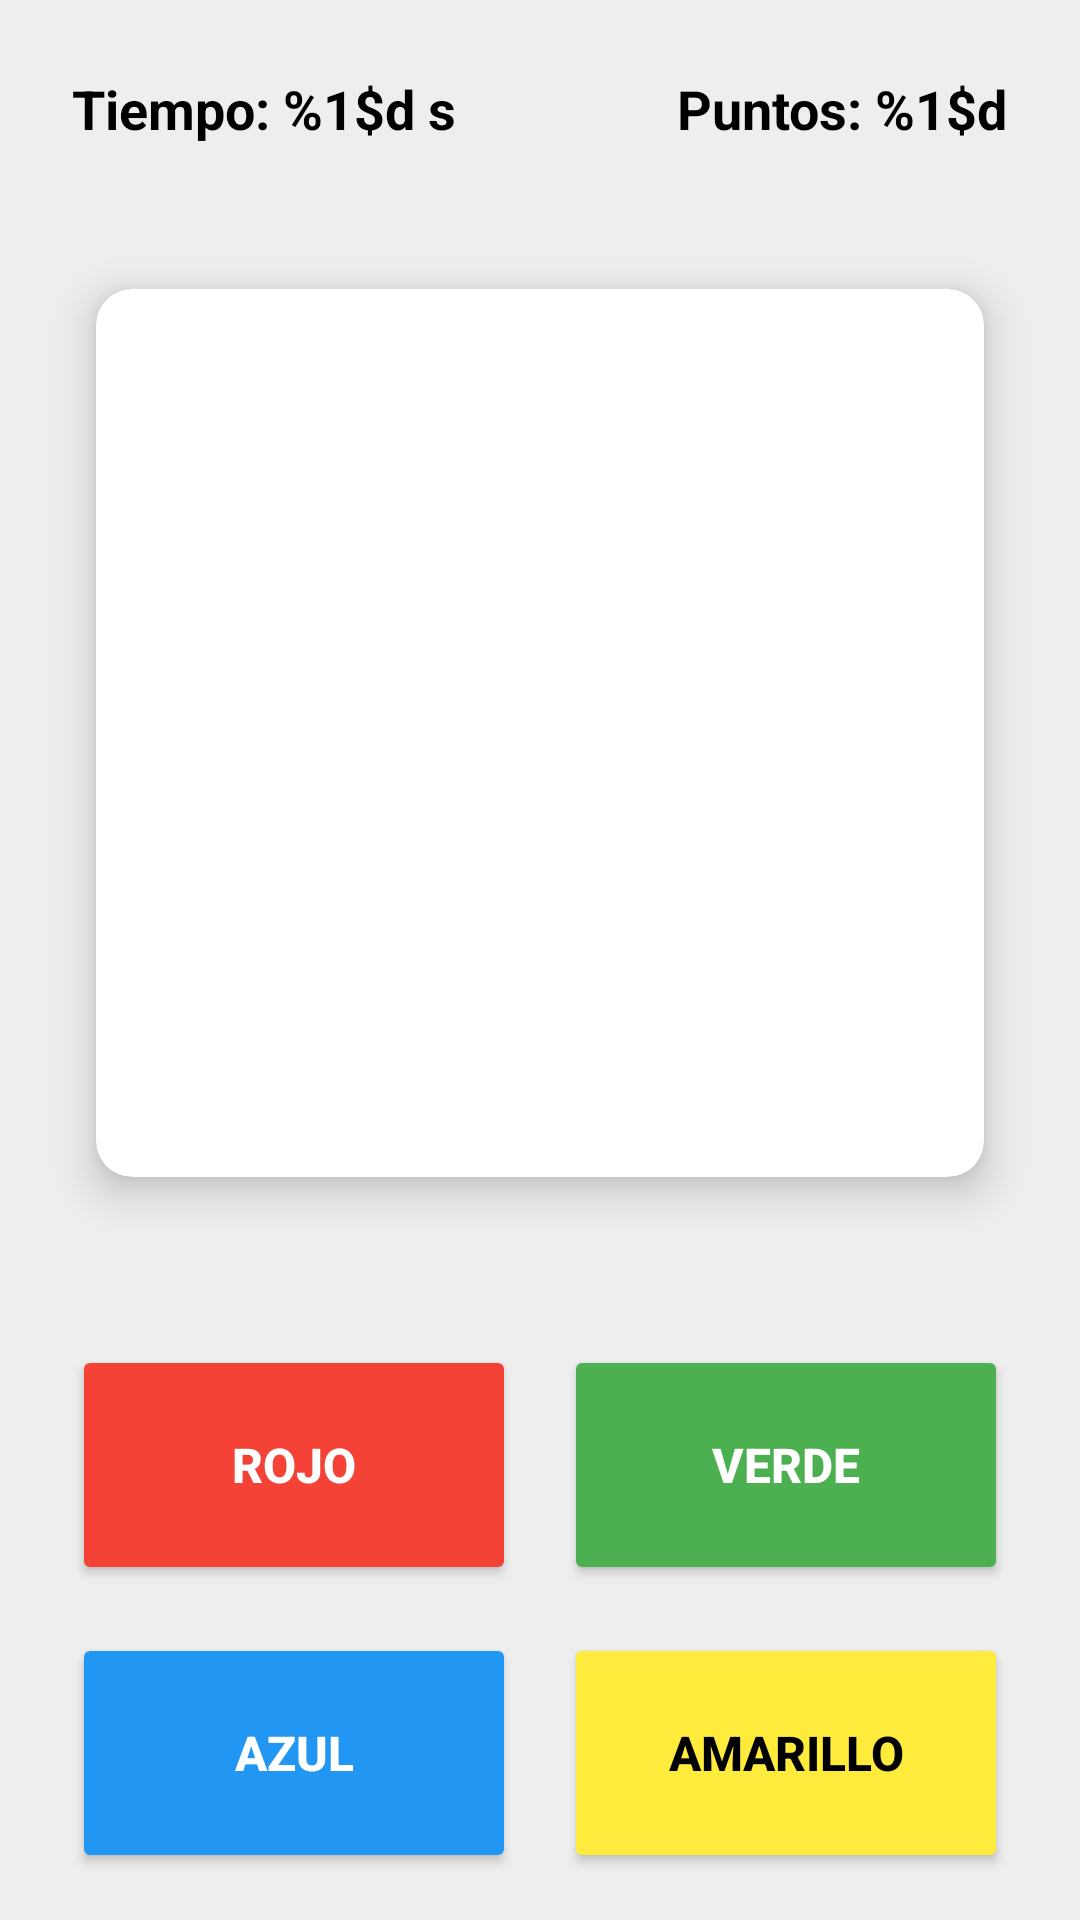

Android layout source for this screen:
<!-- AndroidManifest.xml: application theme Theme.ColorsGame -->
<!-- res/layout/fragment_game.xml -->
<?xml version="1.0" encoding="utf-8"?>
<androidx.constraintlayout.widget.ConstraintLayout
    xmlns:android="http://schemas.android.com/apk/res/android"
    xmlns:app="http://schemas.android.com/apk/res-auto"
    xmlns:tools="http://schemas.android.com/tools"
    android:layout_width="match_parent"
    android:layout_height="match_parent"
    android:background="@color/light_gray"
    tools:context=".fragments.GameFragment">

    
    <TextView
        android:id="@+id/tvTimeRemaining"
        android:layout_width="wrap_content"
        android:layout_height="wrap_content"
        android:layout_marginStart="24dp"
        android:layout_marginTop="24dp"
        android:text="@string/time_remaining"
        android:textColor="@color/black"
        android:textSize="18sp"
        android:textStyle="bold"
        app:layout_constraintStart_toStartOf="parent"
        app:layout_constraintTop_toTopOf="parent"
        tools:text="Tiempo: 30s" />

    <TextView
        android:id="@+id/tvScore"
        android:layout_width="wrap_content"
        android:layout_height="wrap_content"
        android:layout_marginTop="24dp"
        android:layout_marginEnd="24dp"
        android:text="@string/score"
        android:textColor="@color/black"
        android:textSize="18sp"
        android:textStyle="bold"
        app:layout_constraintEnd_toEndOf="parent"
        app:layout_constraintTop_toTopOf="parent"
        tools:text="Puntos: 0" />

    
    <androidx.cardview.widget.CardView
        android:id="@+id/cardColorDisplay"
        android:layout_width="0dp"
        android:layout_height="0dp"
        android:layout_marginStart="32dp"
        android:layout_marginTop="48dp"
        android:layout_marginEnd="32dp"
        app:cardCornerRadius="12dp"
        app:cardElevation="8dp"
        app:layout_constraintDimensionRatio="1:1"
        app:layout_constraintEnd_toEndOf="parent"
        app:layout_constraintStart_toStartOf="parent"
        app:layout_constraintTop_toBottomOf="@+id/tvTimeRemaining">

        <TextView
            android:id="@+id/tvColorText"
            android:layout_width="match_parent"
            android:layout_height="match_parent"
            android:gravity="center"
            android:text="@string/color_text"
            android:textAllCaps="true"
            android:textColor="@color/white"
            android:textSize="40sp"
            android:textStyle="bold" />
    </androidx.cardview.widget.CardView>

    
    <GridLayout
        android:id="@+id/gridColorButtons"
        android:layout_width="0dp"
        android:layout_height="wrap_content"
        android:layout_marginStart="16dp"
        android:layout_marginTop="48dp"
        android:layout_marginEnd="16dp"
        android:layout_marginBottom="32dp"
        android:columnCount="2"
        android:rowCount="3"
        app:layout_constraintBottom_toBottomOf="parent"
        app:layout_constraintEnd_toEndOf="parent"
        app:layout_constraintStart_toStartOf="parent"
        app:layout_constraintTop_toBottomOf="@+id/cardColorDisplay"
        app:layout_constraintVertical_bias="0.0">

        <Button
            android:id="@+id/btnRed"
            android:layout_width="0dp"
            android:layout_height="80dp"
            android:layout_rowWeight="1"
            android:layout_columnWeight="1"
            android:layout_margin="8dp"
            android:backgroundTint="@color/game_red"
            android:text="@string/color_red"
            android:textColor="@color/white"
            android:textSize="16sp"
            android:textStyle="bold" />

        <Button
            android:id="@+id/btnGreen"
            android:layout_width="0dp"
            android:layout_height="80dp"
            android:layout_rowWeight="1"
            android:layout_columnWeight="1"
            android:layout_margin="8dp"
            android:backgroundTint="@color/game_green"
            android:text="@string/color_green"
            android:textColor="@color/white"
            android:textSize="16sp"
            android:textStyle="bold" />

        <Button
            android:id="@+id/btnBlue"
            android:layout_width="0dp"
            android:layout_height="80dp"
            android:layout_rowWeight="1"
            android:layout_columnWeight="1"
            android:layout_margin="8dp"
            android:backgroundTint="@color/game_blue"
            android:text="@string/color_blue"
            android:textColor="@color/white"
            android:textSize="16sp"
            android:textStyle="bold" />

        <Button
            android:id="@+id/btnYellow"
            android:layout_width="0dp"
            android:layout_height="80dp"
            android:layout_rowWeight="1"
            android:layout_columnWeight="1"
            android:layout_margin="8dp"
            android:backgroundTint="@color/game_yellow"
            android:text="@string/color_yellow"
            android:textColor="@color/black"
            android:textSize="16sp"
            android:textStyle="bold" />

        <Button
            android:id="@+id/btnPurple"
            android:layout_width="0dp"
            android:layout_height="80dp"
            android:layout_rowWeight="1"
            android:layout_columnWeight="1"
            android:layout_margin="8dp"
            android:backgroundTint="@color/game_purple"
            android:text="@string/color_purple"
            android:textColor="@color/white"
            android:textSize="16sp"
            android:textStyle="bold" />

        <Button
            android:id="@+id/btnOrange"
            android:layout_width="0dp"
            android:layout_height="80dp"
            android:layout_rowWeight="1"
            android:layout_columnWeight="1"
            android:layout_margin="8dp"
            android:backgroundTint="@color/game_orange"
            android:text="@string/color_orange"
            android:textColor="@color/white"
            android:textSize="16sp"
            android:textStyle="bold" />
    </GridLayout>

</androidx.constraintlayout.widget.ConstraintLayout>
<!-- resources referenced by this layout -->
<resources>
  <color name="black">#000000</color>
  <color name="game_blue">#2196F3</color>
  <color name="game_green">#4CAF50</color>
  <color name="game_orange">#FF9800</color>
  <color name="game_purple">#9C27B0</color>
  <color name="game_red">#F44336</color>
  <color name="game_yellow">#FFEB3B</color>
  <color name="light_gray">#EEEEEE</color>
  <color name="white">#FFFFFF</color>
  <string name="color_blue">AZUL</string>
  <string name="color_green">VERDE</string>
  <string name="color_orange">NARANJA</string>
  <string name="color_purple">MORADO</string>
  <string name="color_red">ROJO</string>
  <string name="color_text">COLOR</string>
  <string name="color_yellow">AMARILLO</string>
  <string name="score">Puntos: %1$d</string>
  <string name="time_remaining">Tiempo: %1$d s</string>
  <style name="Theme.ColorsGame" parent="Theme.AppCompat.Light.DarkActionBar">
          
          <item name="colorPrimary">@color/primary</item>
          <item name="colorPrimaryDark">@color/primary_dark</item>
          <item name="colorAccent">@color/accent</item>
  
          
          <item name="android:statusBarColor">@color/primary_dark</item>
  
          
          <item name="android:windowBackground">@color/light_gray</item>
      </style>
  <color name="primary">#2196F3</color>
  <color name="primary_dark">#1976D2</color>
  <color name="accent">#FF4081</color>
</resources>
